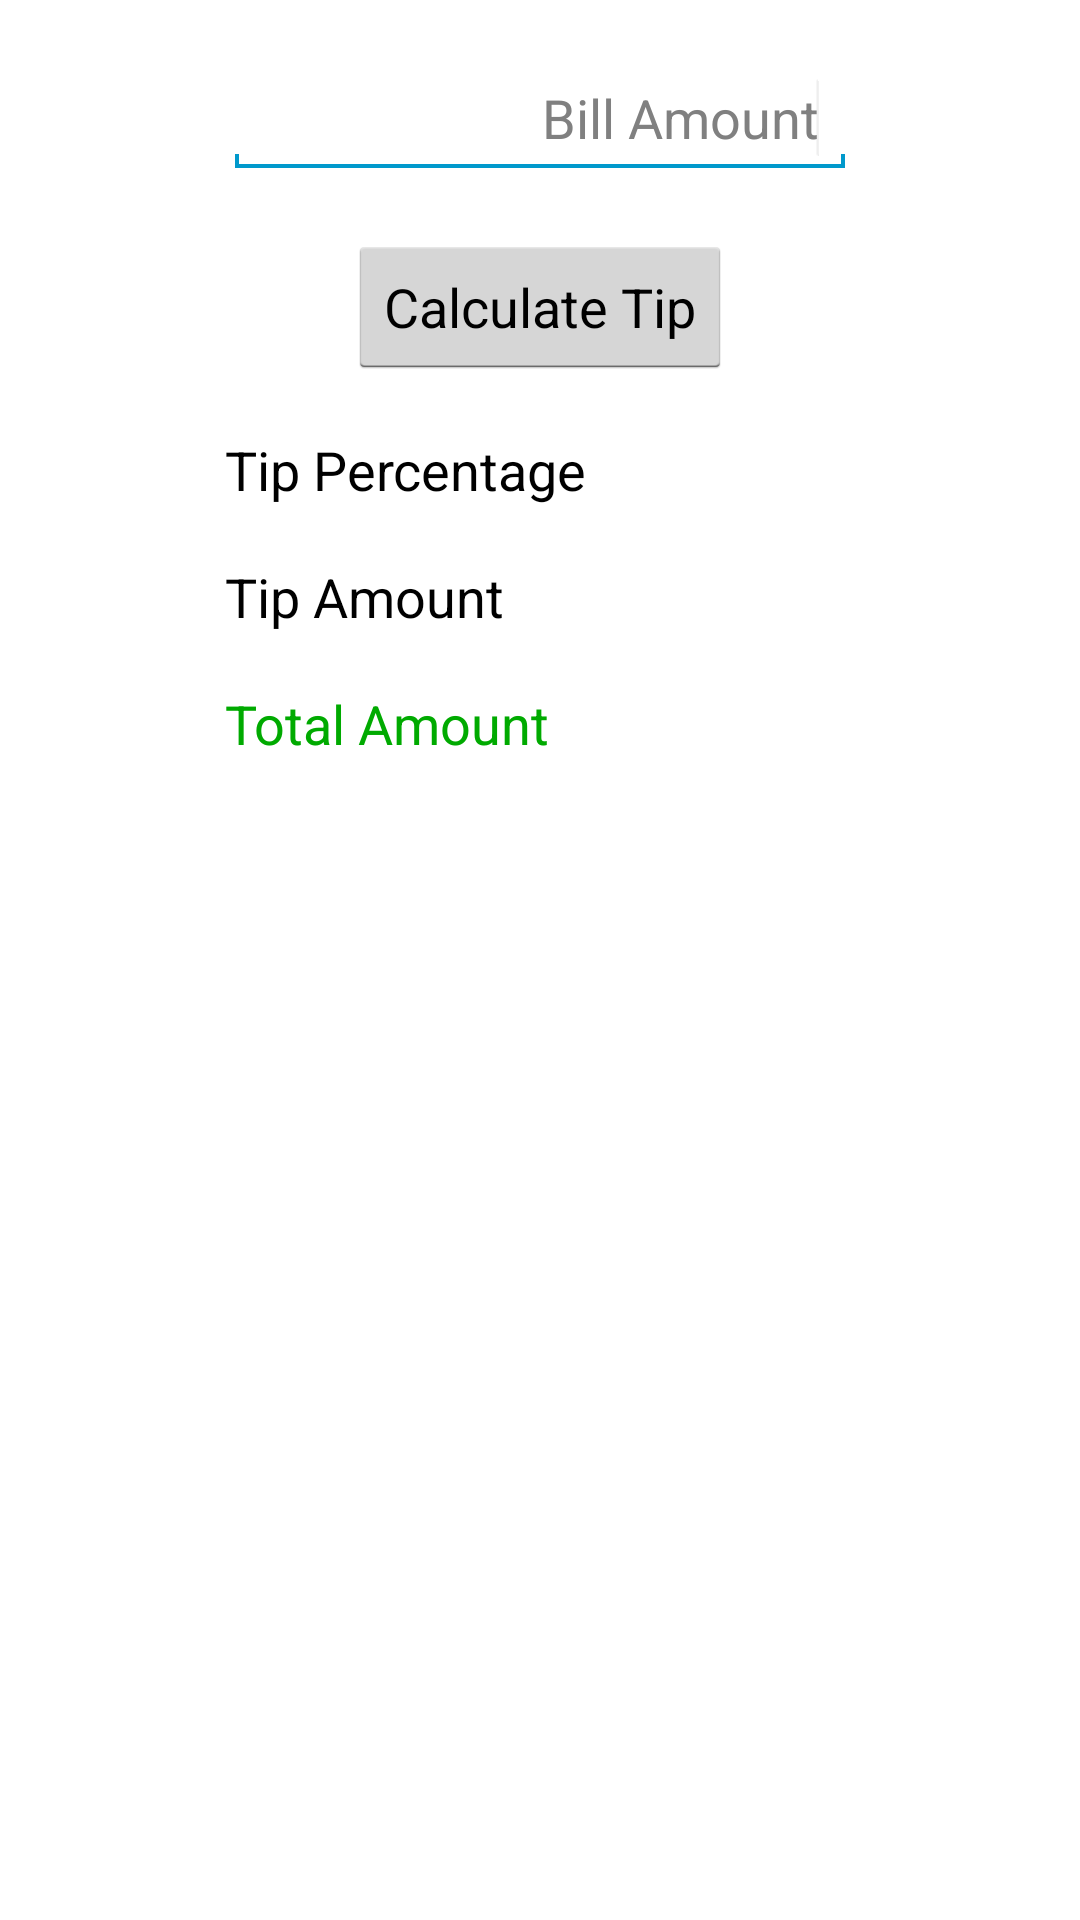

The Android layout XML behind this screen, and the referenced resources:
<!-- AndroidManifest.xml: application theme AppTheme -->
<!-- res/layout/activity_main.xml -->
<RelativeLayout xmlns:android="http://schemas.android.com/apk/res/android"
    xmlns:tools="http://schemas.android.com/tools"
    android:layout_width="match_parent"
    android:layout_height="match_parent"
    tools:context=".MainActivity" >

    <EditText
        android:id="@+id/billAmtEditText"
        android:layout_width="wrap_content"
        android:layout_height="wrap_content"
        android:layout_alignParentTop="true"
        android:layout_centerHorizontal="true"
        android:layout_marginTop="20dp"
        android:ems="10"
        android:gravity="right|center_vertical"
        android:hint="@string/billAmount"
        android:inputType="number|numberSigned|numberDecimal" >
        <requestFocus />
    </EditText>

    <Button
        android:id="@+id/calcTipButton"
        android:layout_width="wrap_content"
        android:layout_height="wrap_content"
        android:layout_below="@+id/billAmtEditText"
        android:layout_centerHorizontal="true"
        android:layout_marginTop="19dp"
        android:text="@string/calculateTip" />

    <TextView
        android:id="@+id/TextView01"
        android:layout_width="wrap_content"
        android:layout_height="wrap_content"
        android:layout_alignLeft="@+id/billAmtEditText"
        android:layout_below="@id/calcTipButton"
        android:layout_marginTop="18dp"
        android:text="@string/tipPercentage"
        android:textAppearance="?android:attr/textAppearanceMedium" />

    <TextView
        android:id="@+id/tipPctTextView"
        android:layout_width="wrap_content"
        android:layout_height="wrap_content"
        android:layout_alignBaseline="@+id/TextView01"
        android:layout_alignBottom="@+id/TextView01"
        android:layout_alignRight="@+id/billAmtEditText"
        android:textAppearance="?android:attr/textAppearanceMedium" />

    <TextView
        android:id="@+id/textView1"
        android:layout_width="wrap_content"
        android:layout_height="wrap_content"
        android:layout_alignLeft="@+id/billAmtEditText"
        android:layout_below="@+id/TextView01"
        android:layout_marginTop="18dp"
        android:text="@string/tipAmount"
        android:textAppearance="?android:attr/textAppearanceMedium" />

    <TextView
        android:id="@+id/tipAmtTextView"
        android:layout_width="wrap_content"
        android:layout_height="wrap_content"
        android:layout_alignBaseline="@+id/textView1"
        android:layout_alignBottom="@+id/textView1"
        android:layout_alignRight="@+id/billAmtEditText"
        android:textAppearance="?android:attr/textAppearanceMedium" />

    <TextView
        android:id="@+id/textView3"
        android:layout_width="wrap_content"
        android:layout_height="wrap_content"
        android:layout_alignLeft="@+id/textView1"
        android:layout_below="@+id/textView1"
        android:layout_marginTop="18dp"
        android:text="@string/totalAmount"
        android:textAppearance="?android:attr/textAppearanceMedium"
        android:textColor="@color/tipColor" />

    <TextView
        android:id="@+id/totalAmtTextView"
        android:layout_width="wrap_content"
        android:layout_height="wrap_content"
        android:layout_alignBaseline="@+id/textView3"
        android:layout_alignBottom="@+id/textView3"
        android:layout_alignRight="@id/tipAmtTextView"
        android:textAppearance="?android:attr/textAppearanceMedium"
        android:textColor="@color/tipColor" />

</RelativeLayout>
<!-- resources referenced by this layout -->
<resources>
  <color name="tipColor">#0A0</color>
  <string name="billAmount">Bill Amount</string>
  <string name="calculateTip">Calculate Tip</string>
  <string name="tipAmount">Tip Amount</string>
  <string name="tipPercentage">Tip Percentage</string>
  <string name="totalAmount">Total Amount</string>
  <style name="AppTheme" parent="AppBaseTheme">
          
      </style>
  <style name="AppBaseTheme" parent="android:Theme.Light">
          
      </style>
</resources>
